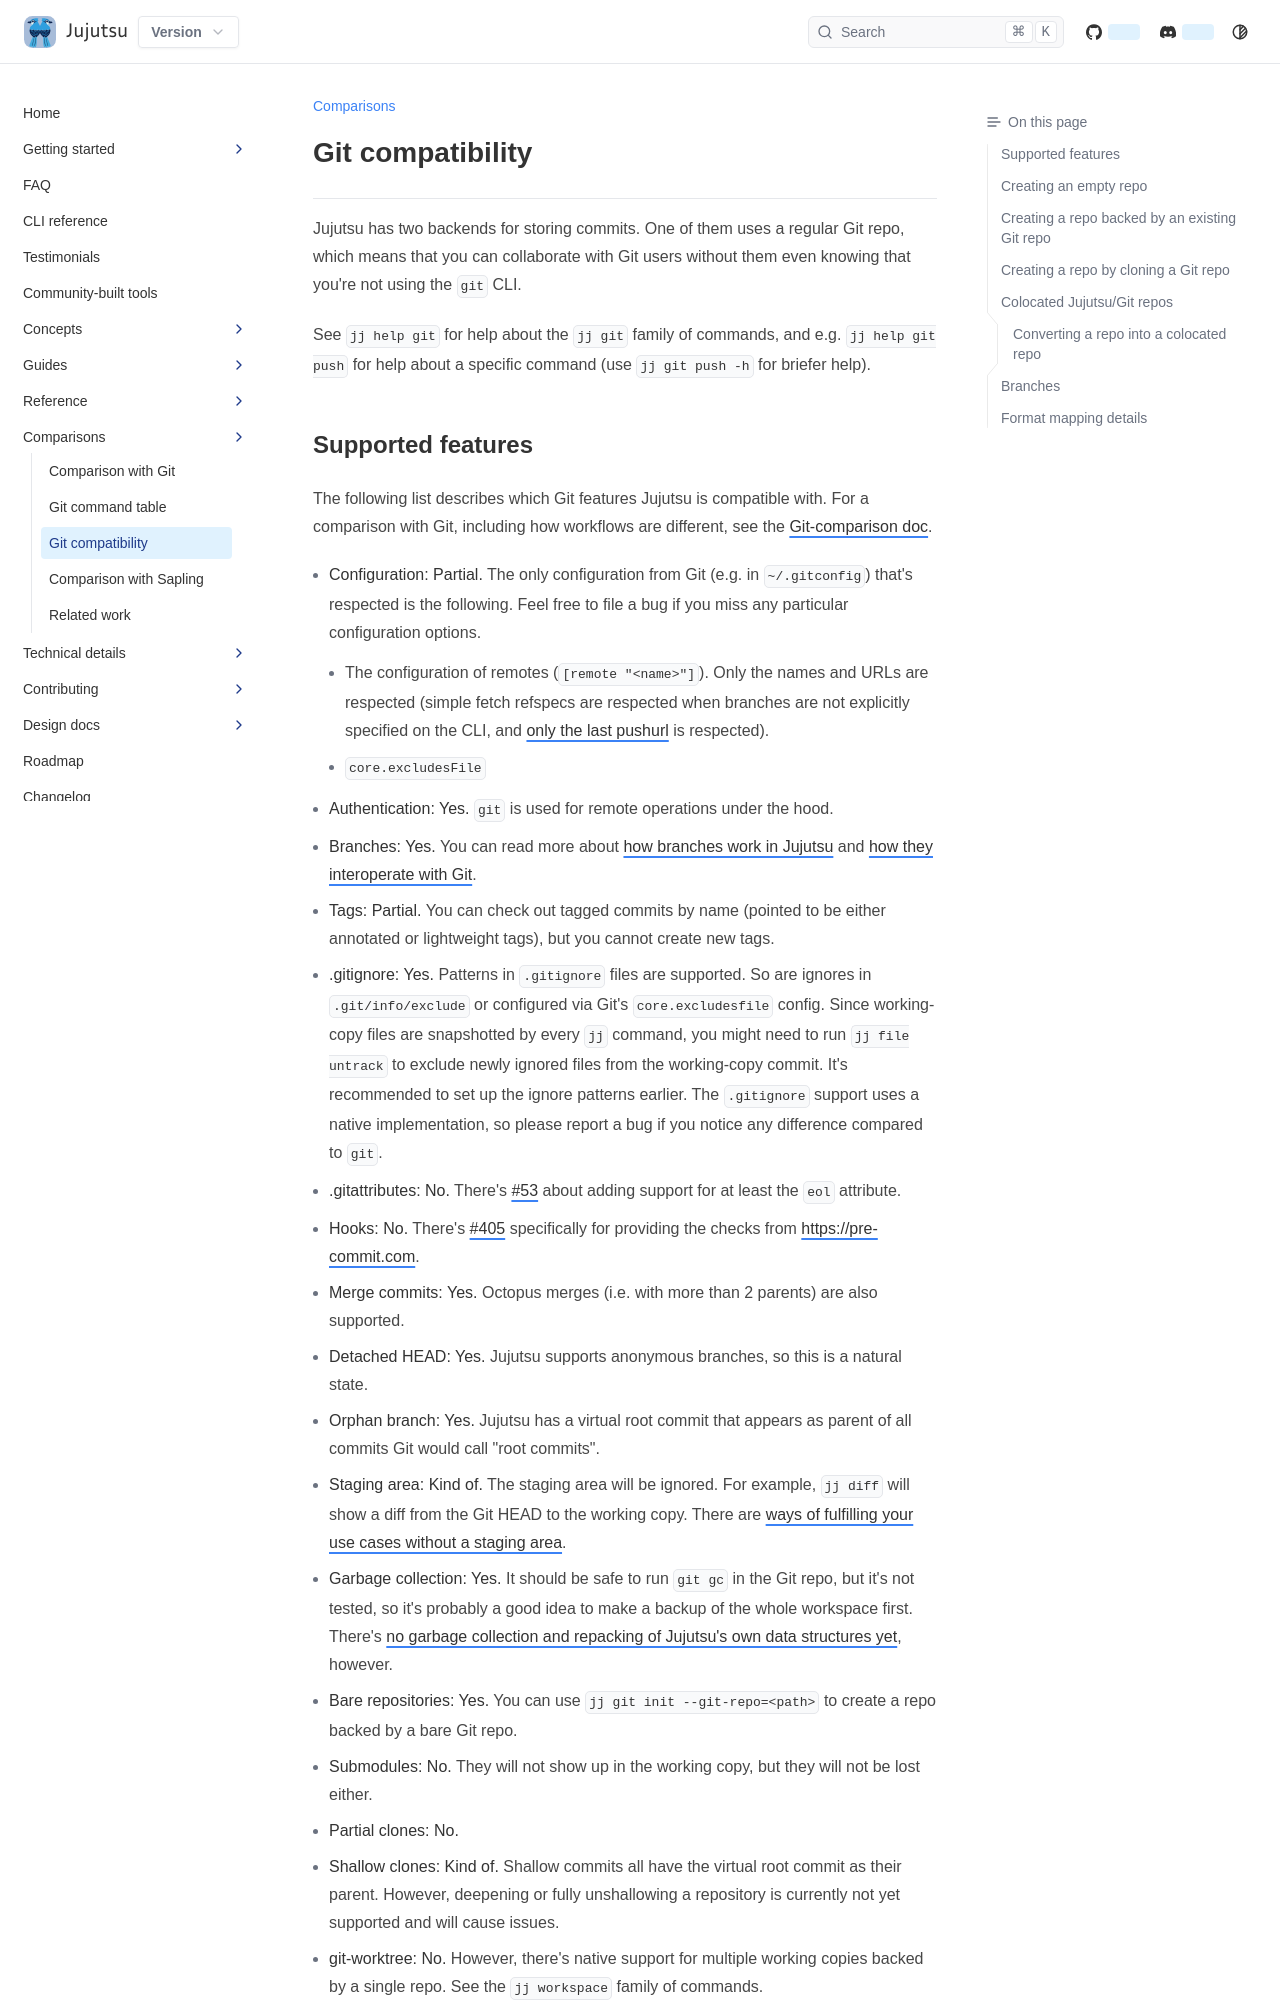

repository: ConnerPetzold/jj · page: prerelease/comparisons/git-compatibility.html · generator: mkdocs

# Git compatibility

Jujutsu has two backends for storing commits. One of them uses a regular Git
repo, which means that you can collaborate with Git users without them even
knowing that you're not using the `git` CLI.

See `jj help git` for help about the `jj git` family of commands, and e.g.
`jj help git push` for help about a specific command (use `jj git push -h` for
briefer help).
